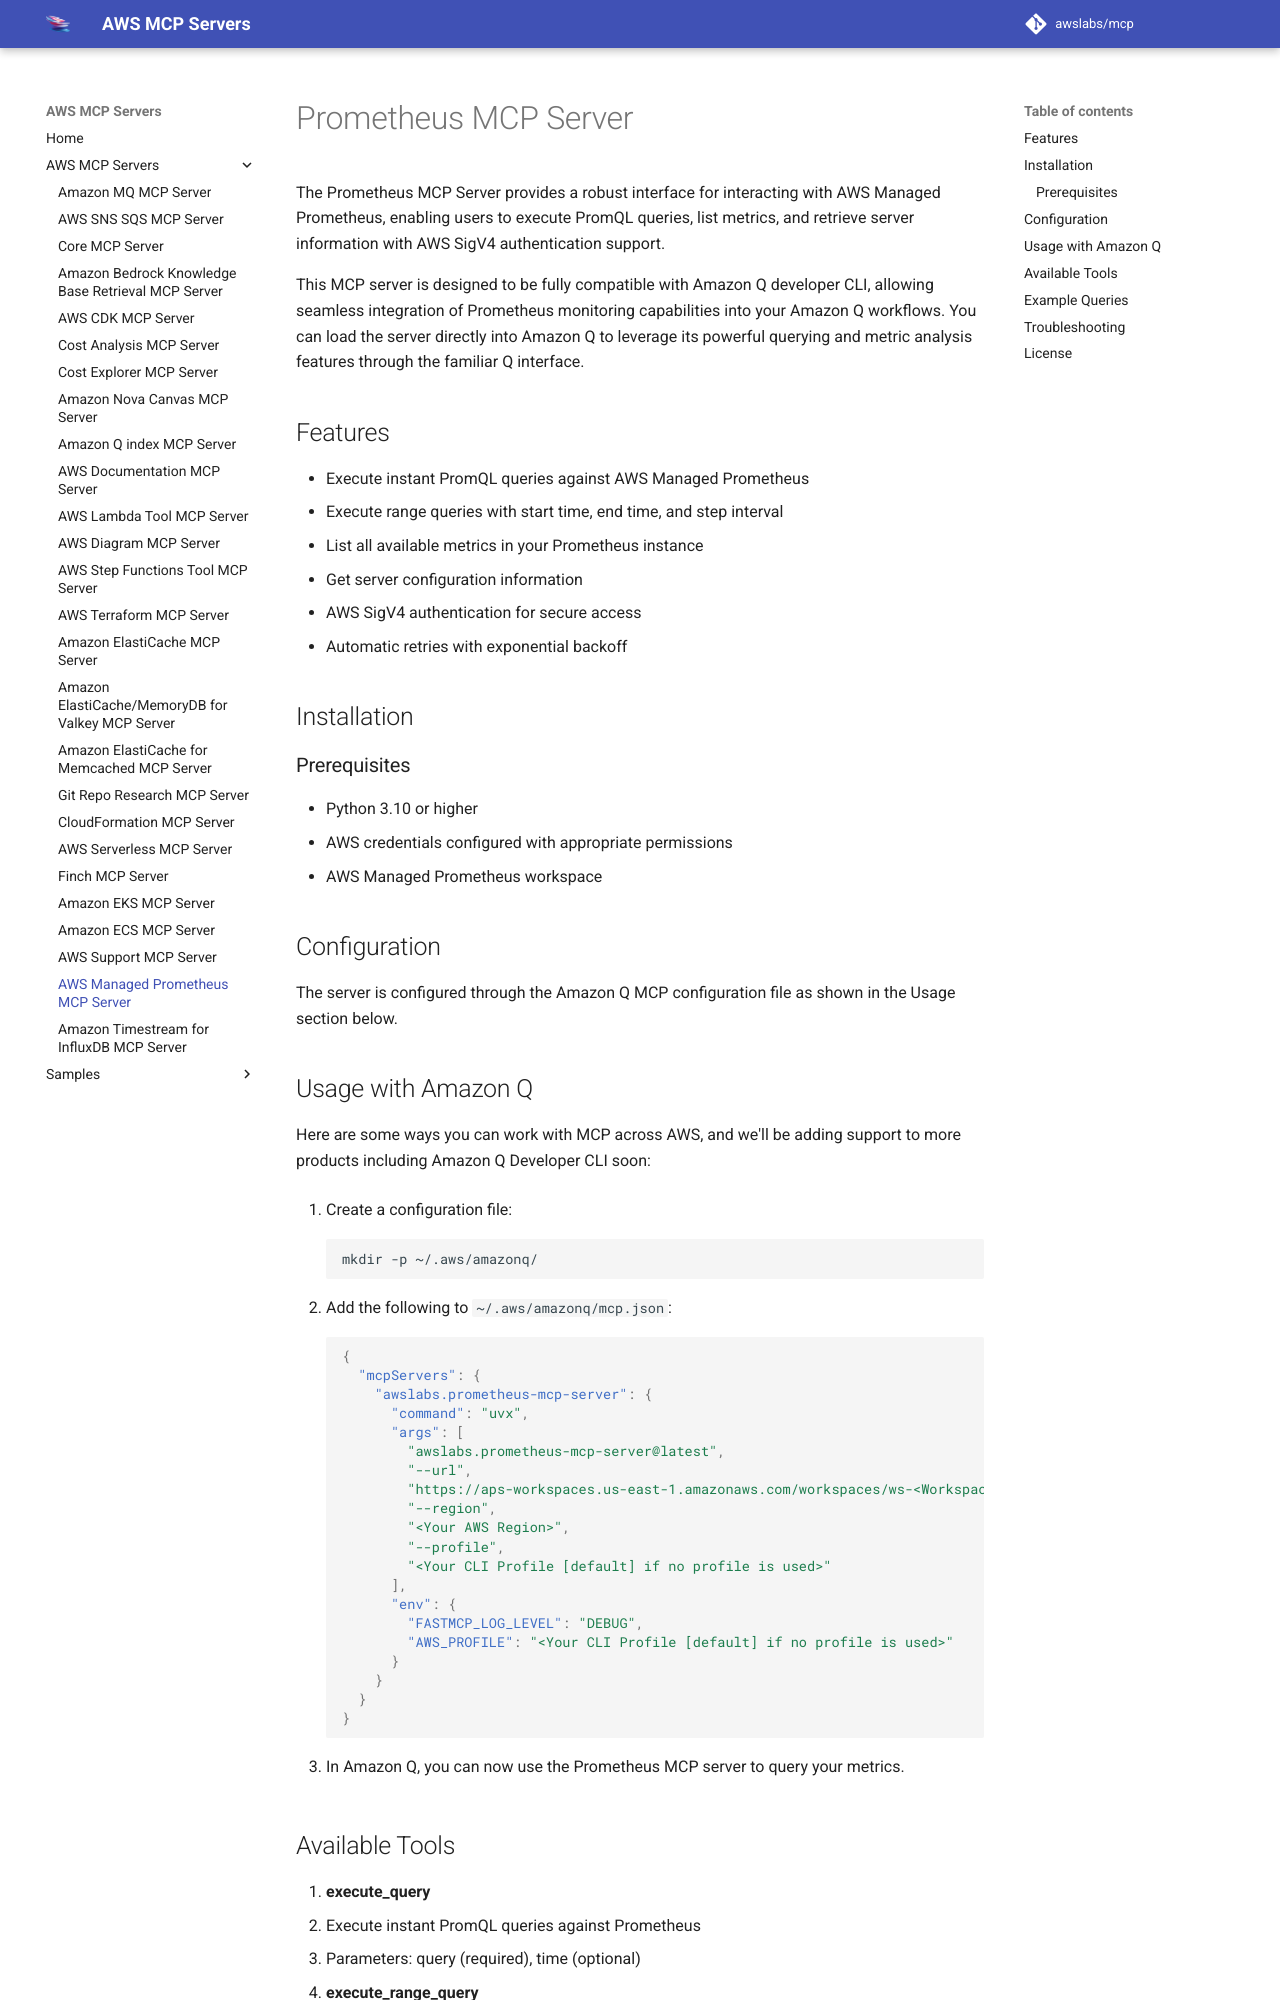

repository: tenzingsherpaa/mcp · page: servers/prometheus-mcp-server/index.html · generator: mkdocs

# Prometheus MCP Server

The Prometheus MCP Server provides a robust interface for interacting with AWS Managed Prometheus, enabling users to execute PromQL queries, list metrics, and retrieve server information with AWS SigV4 authentication support.

This MCP server is designed to be fully compatible with Amazon Q developer CLI, allowing seamless integration of Prometheus monitoring capabilities into your Amazon Q workflows. You can load the server directly into Amazon Q to leverage its powerful querying and metric analysis features through the familiar Q interface.

## Features

- Execute instant PromQL queries against AWS Managed Prometheus
- Execute range queries with start time, end time, and step interval
- List all available metrics in your Prometheus instance
- Get server configuration information
- AWS SigV4 authentication for secure access
- Automatic retries with exponential backoff

## Installation

### Prerequisites

- Python 3.10 or higher
- AWS credentials configured with appropriate permissions
- AWS Managed Prometheus workspace



## Configuration

The server is configured through the Amazon Q MCP configuration file as shown in the Usage section below.

## Usage with Amazon Q

Here are some ways you can work with MCP across AWS, and we'll be adding support to more products including Amazon Q Developer CLI soon:

1. Create a configuration file:
```bash
mkdir -p ~/.aws/amazonq/
```

2. Add the following to `~/.aws/amazonq/mcp.json`:
```json
{
  "mcpServers": {
    "awslabs.prometheus-mcp-server": {
      "command": "uvx",
      "args": [
        "awslabs.prometheus-mcp-server@latest",
        "--url",
        "https://aps-workspaces.us-east-1.amazonaws.com/workspaces/ws-<Workspace ID>",
        "--region",
        "<Your AWS Region>",
        "--profile",
        "<Your CLI Profile [default] if no profile is used>"
      ],
      "env": {
        "FASTMCP_LOG_LEVEL": "DEBUG",
        "AWS_PROFILE": "<Your CLI Profile [default] if no profile is used>"
      }
    }
  }
}
```

3. In Amazon Q, you can now use the Prometheus MCP server to query your metrics.
